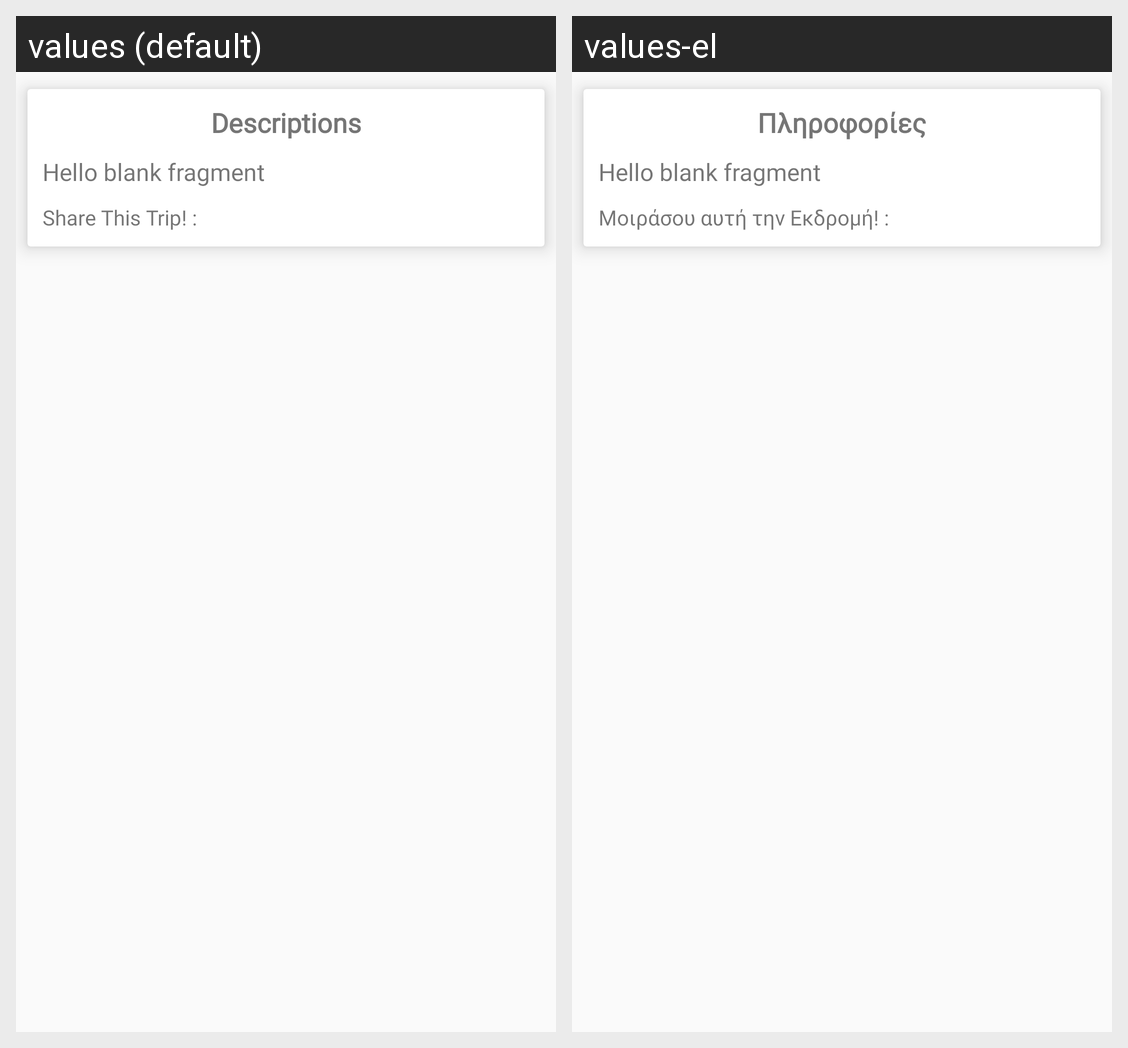

Translations of the strings shown on this Android screen, per locale in the grid:
Android screen res/layout/fragment_descriptions.xml rendered under 2 locales, left to right: values (default), values-el. Device: Nexus 5 (rendered at 1080×1920; each locale shown at half size, 540×960, under a caption strip naming it); theme AppTheme.
Strings drawn on this screen, with the default value and each locale's value (text and hints the layout hard-codes, and strings that could not be matched under every locale, appear in the picture but are not listed):

description_tab_text
  values: Descriptions
  values-el: Πληροφορίες

hello_blank_fragment
  values: Hello blank fragment
  values-el: Hello blank fragment  [not translated; the default value is used]

share
  values: Share This Trip! :
  values-el: Μοιράσου αυτή την Εκδρομή! :
